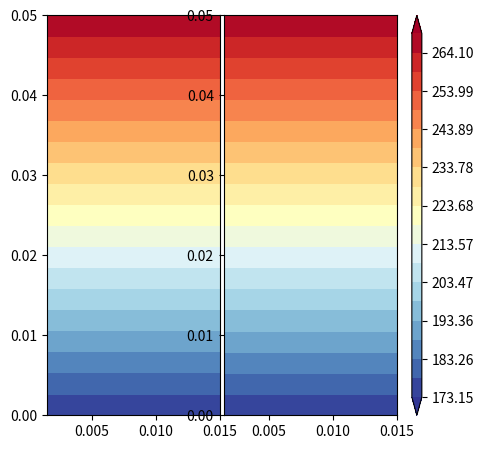

Python code for this plot:
#!/usr/bin/env python3
# -*- coding: utf-8 -*-
"""
Created on Wed Jul  3 09:27:57 2019

@author: anujchaudhri
"""
from math import log
from math import exp
import numpy as np
import matplotlib.pyplot as plt

Ttv = 269.15
Tgi = 173.15

rg = 1500e-6
rt = 15000e-6
L = 50e-3

# Argon
rhog_Ar = 2.7875 #kg/m^3
cg_Ar = 0.52521e3 #J/Kg.K
Kg_Ar = 0.010926 #W/m.K
# Helium
rhog_He = 0.2778 #kg/m^3
cg_He = 5.1932e3 #J/Kg.K
Kg_He = 0.1069 #W/m.K

pi = 3.14159265359
Kt = 0.316 #tissue(CPA) thermal conductivity W/m.K

Nu = 4.0
d1 = log(rt/rg)
d2_Ar = 2.0*(Kt/Kg_Ar)*Nu
sigma_Ar = (2.0*pi)/(d1+d2_Ar-0.5)

d2_He = 2.0*(Kt/Kg_He)*Nu
sigma_He = (2.0*pi)/(d1+d2_He-0.5)

def TempTissue(sigma,z):
    Tt = Tgi + ((Ttv-Tgi)*(1.0-exp(sigma*z))/(1.0-exp(sigma*L)))
    return Tt

Nr = 1500
Nz = 1000
zlen = np.linspace(0,L,Nz,endpoint=True,dtype=np.double)
rad = rad = np.linspace(rg,rt,Nr,endpoint=True,dtype=np.double)


Tt_Ar = np.zeros(shape=(zlen.size,rad.size))
Tt_He = np.zeros(shape=(zlen.size,rad.size))

for i in range(zlen.size):
        for j in range(rad.size):
            Tt_Ar[i,j] = TempTissue(sigma_Ar,zlen[i])
            Tt_He[i,j] = TempTissue(sigma_He,zlen[i])

X, Y = np.meshgrid(rad,zlen)
fig, (ax1,ax2) = plt.subplots(1,2,figsize=(5,5),dpi=300)
lvl = np.linspace(Tgi,Ttv,20)
cp_He = ax1.contourf(X,Y,Tt_He,levels=lvl,extend='both',cmap='RdYlBu_r')
cp_Ar = ax2.contourf(X,Y,Tt_Ar,levels=lvl,extend='both',cmap='RdYlBu_r')
fig.subplots_adjust(bottom=0.1, top=0.9, left=0.1, right=0.8,
                    wspace=0.02, hspace=0.02)
cb_ax = fig.add_axes([0.83,0.1,0.02,0.8])
cbar = fig.colorbar(cp_He,cax=cb_ax)
plt.show()


